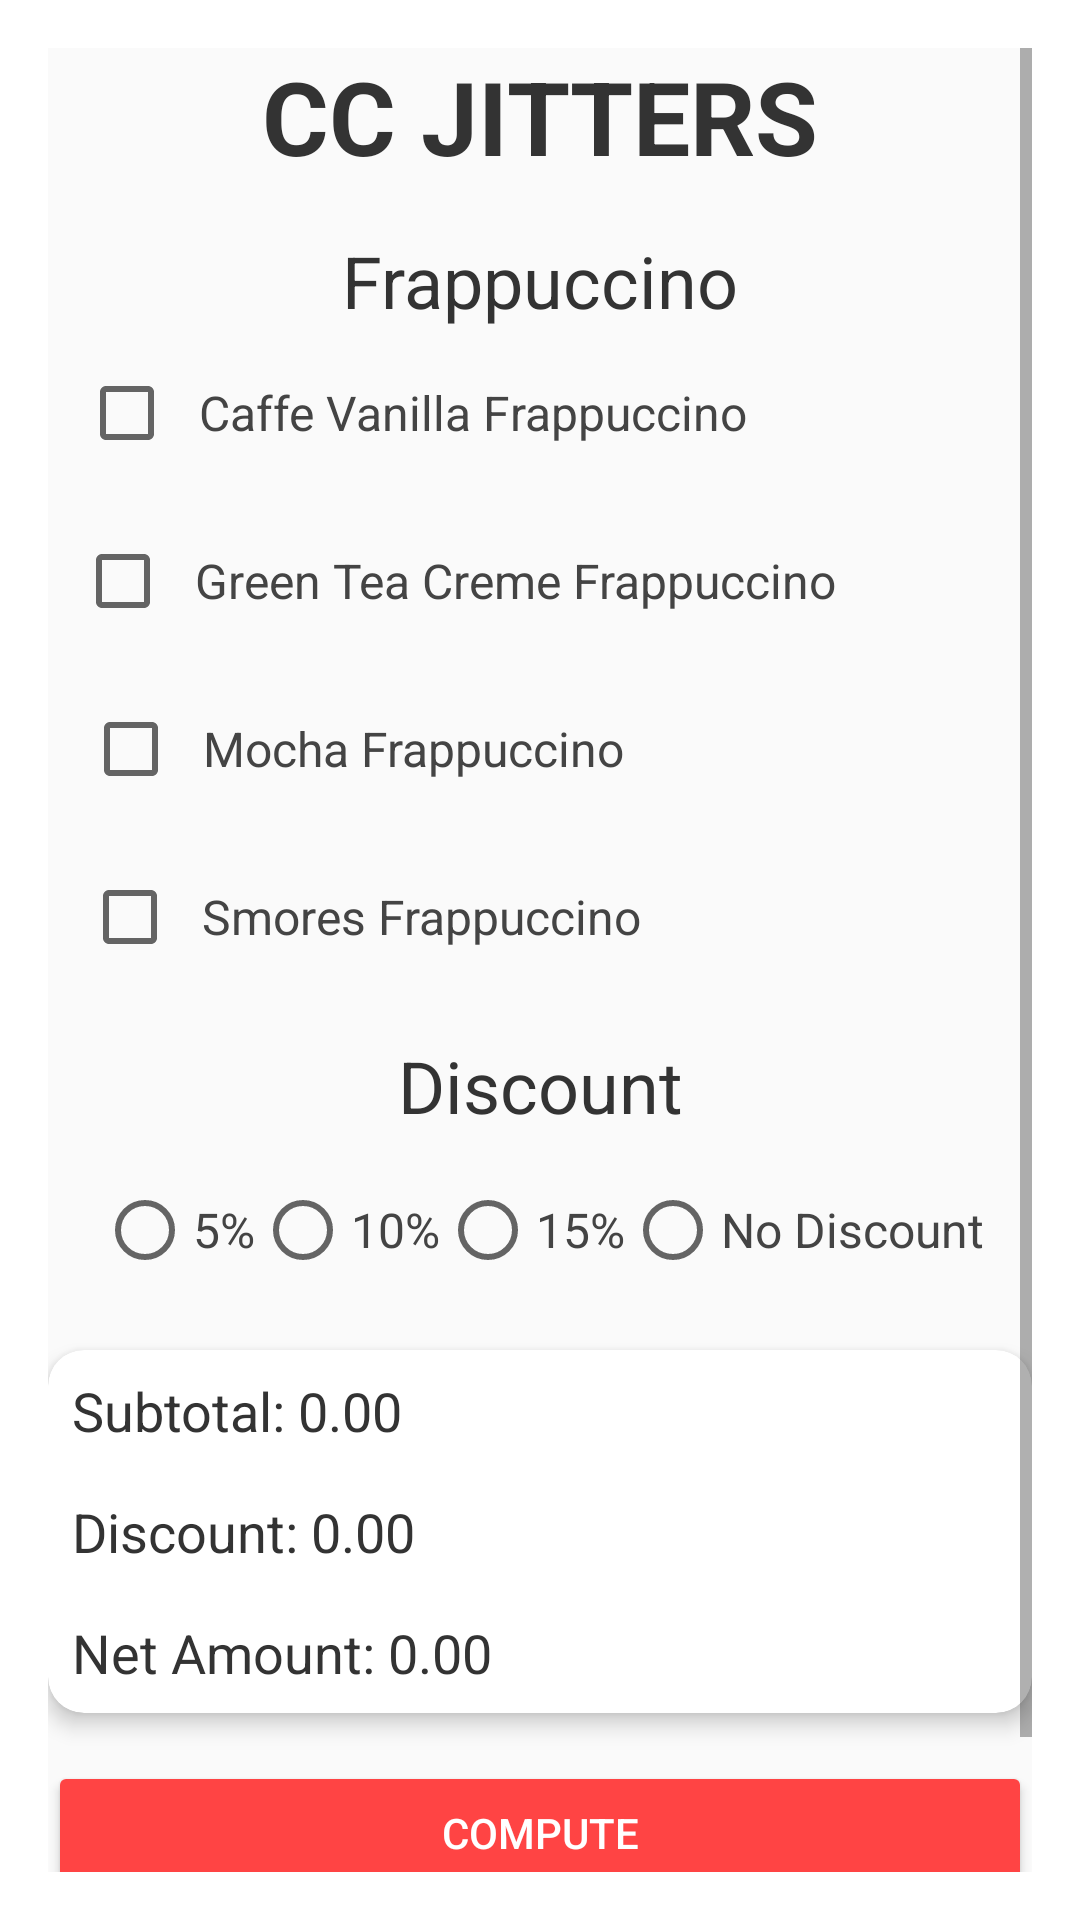

This screen was rendered from an Android layout file. Write that file and the resources it references.
<!-- AndroidManifest.xml: application theme Theme.ElectiveFinals -->
<!-- res/layout/activity_machine_problem2.xml -->
<?xml version="1.0" encoding="utf-8"?>
<ScrollView
    xmlns:android="http://schemas.android.com/apk/res/android"
    xmlns:app="http://schemas.android.com/apk/res-auto"
    xmlns:tools="http://schemas.android.com/tools"
    android:layout_width="match_parent"
    android:layout_height="match_parent"
    android:padding="16dp"
    android:background="?android:attr/windowBackground"
    tools:context=".MachineProblem2">

    <androidx.constraintlayout.widget.ConstraintLayout
        android:id="@+id/main"
        android:layout_width="match_parent"
        android:layout_height="wrap_content"
        android:background="#FAFAFA">

        
        <TextView
            android:id="@+id/txtTitle"
            android:layout_width="wrap_content"
            android:layout_height="wrap_content"
            android:text="CC JITTERS"
            android:textSize="34sp"
            android:textStyle="bold"
            android:textColor="#333333"
            app:layout_constraintTop_toTopOf="parent"
            app:layout_constraintStart_toStartOf="parent"
            app:layout_constraintEnd_toEndOf="parent"
            android:layout_marginBottom="16dp" />

        
        <TextView
            android:id="@+id/txtFrapTitle"
            android:layout_width="wrap_content"
            android:layout_height="wrap_content"
            android:text="Frappuccino"
            android:textSize="24sp"
            android:textColor="#333333"
            app:layout_constraintTop_toBottomOf="@id/txtTitle"
            app:layout_constraintStart_toStartOf="parent"
            app:layout_constraintEnd_toEndOf="parent"
            android:layout_marginTop="16dp" />

        

        <CheckBox
            android:id="@+id/cbCaffeVanilla"
            android:layout_width="wrap_content"
            android:layout_height="wrap_content"
            android:layout_marginTop="4dp"
            android:padding="8dp"
            android:text="Caffe Vanilla Frappuccino"
            android:textColor="#444444"
            android:textSize="16sp"
            app:layout_constraintEnd_toEndOf="parent"
            app:layout_constraintHorizontal_bias="0.107"
            app:layout_constraintStart_toStartOf="parent"
            app:layout_constraintTop_toBottomOf="@id/txtFrapTitle" />

        

        <CheckBox
            android:id="@+id/cbGreenTea"
            android:layout_width="wrap_content"
            android:layout_height="wrap_content"
            android:layout_marginTop="8dp"
            android:padding="8dp"
            android:text="Green Tea Creme Frappuccino"
            android:textColor="#444444"
            android:textSize="16sp"
            app:layout_constraintEnd_toEndOf="parent"
            app:layout_constraintHorizontal_bias="0.135"
            app:layout_constraintStart_toStartOf="parent"
            app:layout_constraintTop_toBottomOf="@id/cbCaffeVanilla" />

        <CheckBox
            android:id="@+id/cbMocha"
            android:layout_width="wrap_content"
            android:layout_height="wrap_content"
            android:layout_marginTop="8dp"
            android:padding="8dp"
            android:text="Mocha Frappuccino"
            android:textColor="#444444"
            android:textSize="16sp"
            app:layout_constraintEnd_toEndOf="parent"
            app:layout_constraintHorizontal_bias="0.084"
            app:layout_constraintStart_toStartOf="parent"
            app:layout_constraintTop_toBottomOf="@id/cbGreenTea" />

        <CheckBox
            android:id="@+id/cbSmores"
            android:layout_width="wrap_content"
            android:layout_height="wrap_content"
            android:layout_marginTop="8dp"
            android:padding="8dp"
            android:text="Smores Frappuccino"
            android:textColor="#444444"
            android:textSize="16sp"
            app:layout_constraintEnd_toEndOf="parent"
            app:layout_constraintHorizontal_bias="0.086"
            app:layout_constraintStart_toStartOf="parent"
            app:layout_constraintTop_toBottomOf="@id/cbMocha" />

        <TextView
            android:id="@+id/txtDIscTitle"
            android:layout_width="wrap_content"
            android:layout_height="wrap_content"
            android:text="Discount"
            android:textSize="24sp"
            android:textColor="#333333"
            app:layout_constraintTop_toBottomOf="@id/cbSmores"
            app:layout_constraintStart_toStartOf="parent"
            app:layout_constraintEnd_toEndOf="parent"
            android:layout_marginTop="16dp" />

        
        <RadioGroup
            android:id="@+id/rg_discount"
            android:layout_width="wrap_content"
            android:layout_height="wrap_content"
            android:orientation="horizontal"
            app:layout_constraintTop_toBottomOf="@id/txtDIscTitle"
            app:layout_constraintStart_toStartOf="parent"
            app:layout_constraintEnd_toEndOf="parent"
            android:layout_marginTop="8dp">

            <RadioButton
                android:id="@+id/rbFive"
                android:layout_width="wrap_content"
                android:layout_height="wrap_content"
                android:text="5%"
                android:textColor="#444444"
                android:textSize="16sp" />

            <RadioButton
                android:id="@+id/rbTen"
                android:layout_width="wrap_content"
                android:layout_height="wrap_content"
                android:text="10%"
                android:textSize="16sp"
                android:textColor="#444444" />

            <RadioButton
                android:id="@+id/rbFifth"
                android:layout_width="wrap_content"
                android:layout_height="wrap_content"
                android:text="15%"
                android:textSize="16sp"
                android:textColor="#444444" />

            <RadioButton
                android:id="@+id/rbNoDiscount"
                android:layout_width="wrap_content"
                android:layout_height="wrap_content"
                android:text="No Discount"
                android:textSize="16sp"
                android:textColor="#444444" />
        </RadioGroup>

        
        <androidx.cardview.widget.CardView
            android:id="@+id/containerResult"
            android:layout_width="match_parent"
            android:layout_height="wrap_content"
            android:layout_marginTop="16dp"
            app:cardCornerRadius="12dp"
            app:cardElevation="4dp"
            app:layout_constraintTop_toBottomOf="@id/rg_discount"
            app:layout_constraintStart_toStartOf="parent"
            app:layout_constraintEnd_toEndOf="parent"
            android:padding="16dp">

            <LinearLayout
                android:layout_width="match_parent"
                android:layout_height="wrap_content"
                android:orientation="vertical">

                <TextView
                    android:id="@+id/tvSubtotal"
                    android:layout_width="wrap_content"
                    android:layout_height="wrap_content"
                    android:padding="8dp"
                    android:text="Subtotal: 0.00"
                    android:textColor="#333333"
                    android:textSize="18sp" />

                <TextView
                    android:id="@+id/tvDiscount"
                    android:layout_width="wrap_content"
                    android:layout_height="wrap_content"
                    android:text="Discount: 0.00"
                    android:textSize="18sp"
                    android:textColor="#333333"
                    android:padding="8dp" />

                <TextView
                    android:id="@+id/tvNetAmount"
                    android:layout_width="wrap_content"
                    android:layout_height="wrap_content"
                    android:text="Net Amount: 0.00"
                    android:textSize="18sp"
                    android:textColor="#333333"
                    android:padding="8dp" />

            </LinearLayout>
        </androidx.cardview.widget.CardView>

        
        <Button
            android:id="@+id/btnCompute"
            android:layout_width="match_parent"
            android:layout_height="wrap_content"
            android:text="Compute"
            android:layout_marginTop="16dp"
            android:backgroundTint="#FF4444"
            android:textColor="#FFFFFF"
            app:layout_constraintTop_toBottomOf="@id/containerResult" />

        <Button
            android:id="@+id/btnClear"
            android:layout_width="match_parent"
            android:layout_height="wrap_content"
            android:text="Clear All"
            android:layout_marginTop="8dp"
            android:backgroundTint="#FF4444"
            android:textColor="#FFFFFF"
            app:layout_constraintTop_toBottomOf="@id/btnCompute" />

    </androidx.constraintlayout.widget.ConstraintLayout>
</ScrollView>
<!-- resources referenced by this layout -->
<resources>
  <style name="Theme.ElectiveFinals" parent="Theme.MaterialComponents.DayNight.DarkActionBar">
          
          <item name="colorPrimary">@color/purple_500</item>
          <item name="colorPrimaryVariant">@color/purple_700</item>
          <item name="colorOnPrimary">@color/white</item>
          
          <item name="colorSecondary">@color/teal_200</item>
          <item name="colorSecondaryVariant">@color/teal_700</item>
          <item name="colorOnSecondary">@color/black</item>
          
          <item name="android:statusBarColor">?attr/colorPrimaryVariant</item>
          
      </style>
  <color name="purple_500">#FF6200EE</color>
  <color name="purple_700">#FF3700B3</color>
  <color name="white">#FFFFFF</color>
  <color name="teal_200">#FF03DAC5</color>
  <color name="teal_700">#FF018786</color>
  <color name="black">#000000</color>
</resources>
